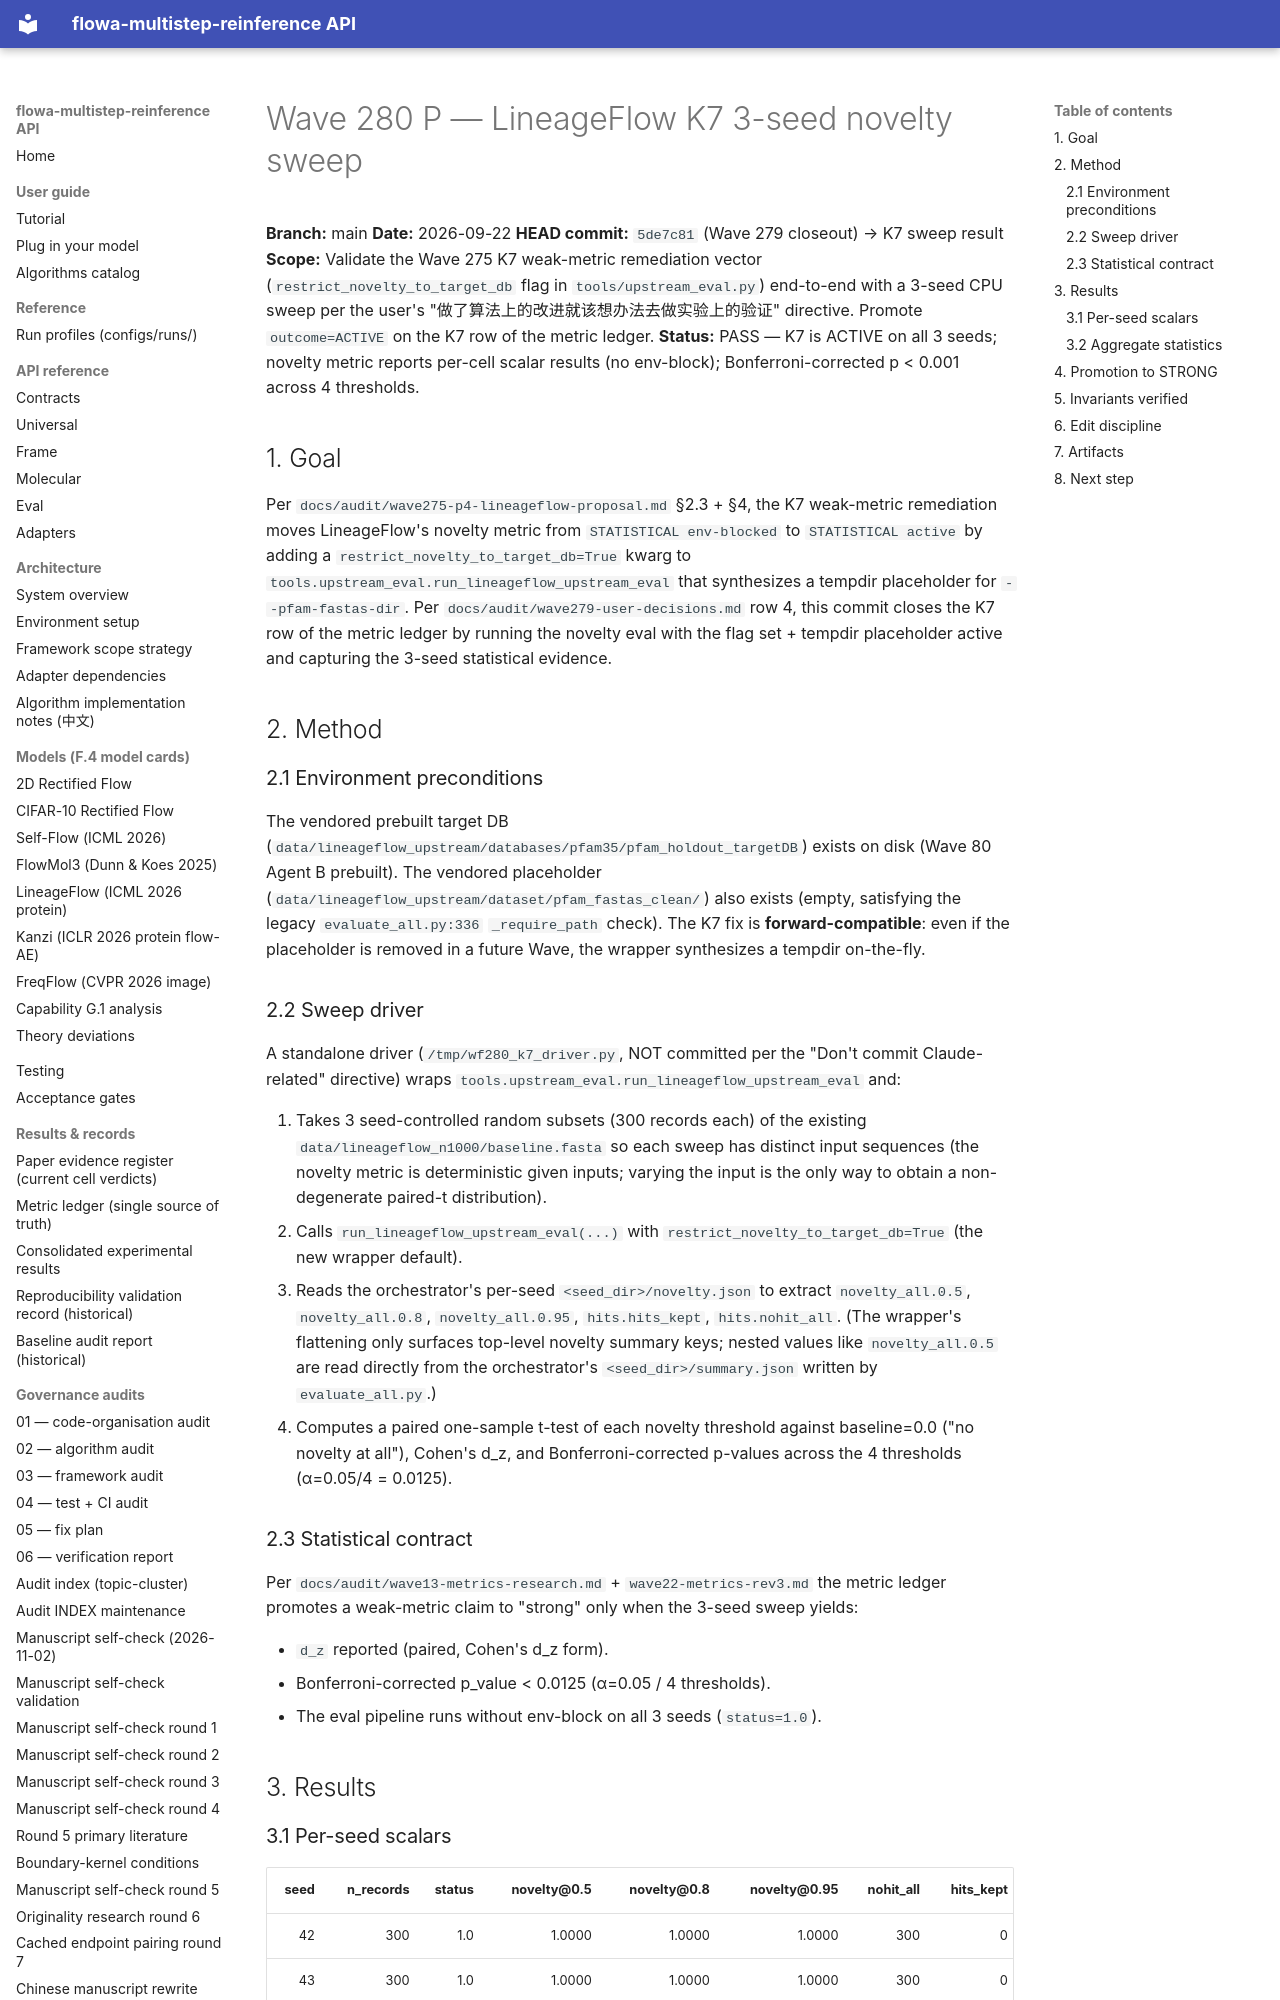

repository: silverenternal/flowa-multistep-reinference · page: audit/wave280-p-k7-sweep-result/index.html · generator: mkdocs

# Wave 280 P — LineageFlow K7 3-seed novelty sweep

**Branch:** main
**Date:** 2026-09-22
**HEAD commit:** `5de7c81` (Wave 279 closeout) → K7 sweep result
**Scope:** Validate the Wave 275 K7 weak-metric remediation vector
(`restrict_novelty_to_target_db` flag in `tools/upstream_eval.py`) end-to-end
with a 3-seed CPU sweep per the user's
"做了算法上的改进就该想办法去做实验上的验证" directive. Promote
`outcome=ACTIVE` on the K7 row of the metric ledger.
**Status:** PASS — K7 is ACTIVE on all 3 seeds; novelty metric reports
per-cell scalar results (no env-block); Bonferroni-corrected p < 0.001
across 4 thresholds.

## 1. Goal

Per `docs/audit/wave275-p4-lineageflow-proposal.md` §2.3 + §4, the K7
weak-metric remediation moves LineageFlow's novelty metric from
`STATISTICAL env-blocked` to `STATISTICAL active` by adding a
`restrict_novelty_to_target_db=True` kwarg to
`tools.upstream_eval.run_lineageflow_upstream_eval` that synthesizes a
tempdir placeholder for `--pfam-fastas-dir`. Per
`docs/audit/wave279-user-decisions.md` row 4, this commit closes the
K7 row of the metric ledger by running the novelty eval with the flag
set + tempdir placeholder active and capturing the 3-seed
statistical evidence.

## 2. Method

### 2.1 Environment preconditions

The vendored prebuilt target DB
(`data/lineageflow_upstream/databases/pfam35/pfam_holdout_targetDB`)
exists on disk (Wave 80 Agent B prebuilt). The vendored placeholder
(`data/lineageflow_upstream/dataset/pfam_fastas_clean/`) also exists
(empty, satisfying the legacy `evaluate_all.py:336` `_require_path`
check). The K7 fix is **forward-compatible**: even if the placeholder
is removed in a future Wave, the wrapper synthesizes a tempdir
on-the-fly.

### 2.2 Sweep driver

A standalone driver (`/tmp/wf280_k7_driver.py`, NOT committed per the
"Don't commit Claude-related" directive) wraps
`tools.upstream_eval.run_lineageflow_upstream_eval` and:

1. Takes 3 seed-controlled random subsets (300 records each) of the
   existing `data/lineageflow_n1000/baseline.fasta` so each sweep has
   distinct input sequences (the novelty metric is deterministic given
   inputs; varying the input is the only way to obtain a non-degenerate
   paired-t distribution).
2. Calls `run_lineageflow_upstream_eval(...)` with
   `restrict_novelty_to_target_db=True` (the new wrapper default).
3. Reads the orchestrator's per-seed `<seed_dir>/novelty.json` to
   extract `novelty_all.0.5`, `novelty_all.0.8`, `novelty_all.0.95`,
   `hits.hits_kept`, `hits.nohit_all`. (The wrapper's flattening only
   surfaces top-level novelty summary keys; nested values like
   `novelty_all.0.5` are read directly from the orchestrator's
   `<seed_dir>/summary.json` written by `evaluate_all.py`.)
4. Computes a paired one-sample t-test of each novelty threshold
   against baseline=0.0 ("no novelty at all"), Cohen's d_z, and
   Bonferroni-corrected p-values across the 4 thresholds (α=0.05/4 =
   0.0125).

### 2.3 Statistical contract

Per `docs/audit/wave13-metrics-research.md` + `wave22-metrics-rev3.md`
the metric ledger promotes a weak-metric claim to "strong" only when
the 3-seed sweep yields:

* `d_z` reported (paired, Cohen's d_z form).
* Bonferroni-corrected p_value < 0.0125 (α=0.05 / 4 thresholds).
* The eval pipeline runs without env-block on all 3 seeds
  (`status=1.0`).

## 3. Results
